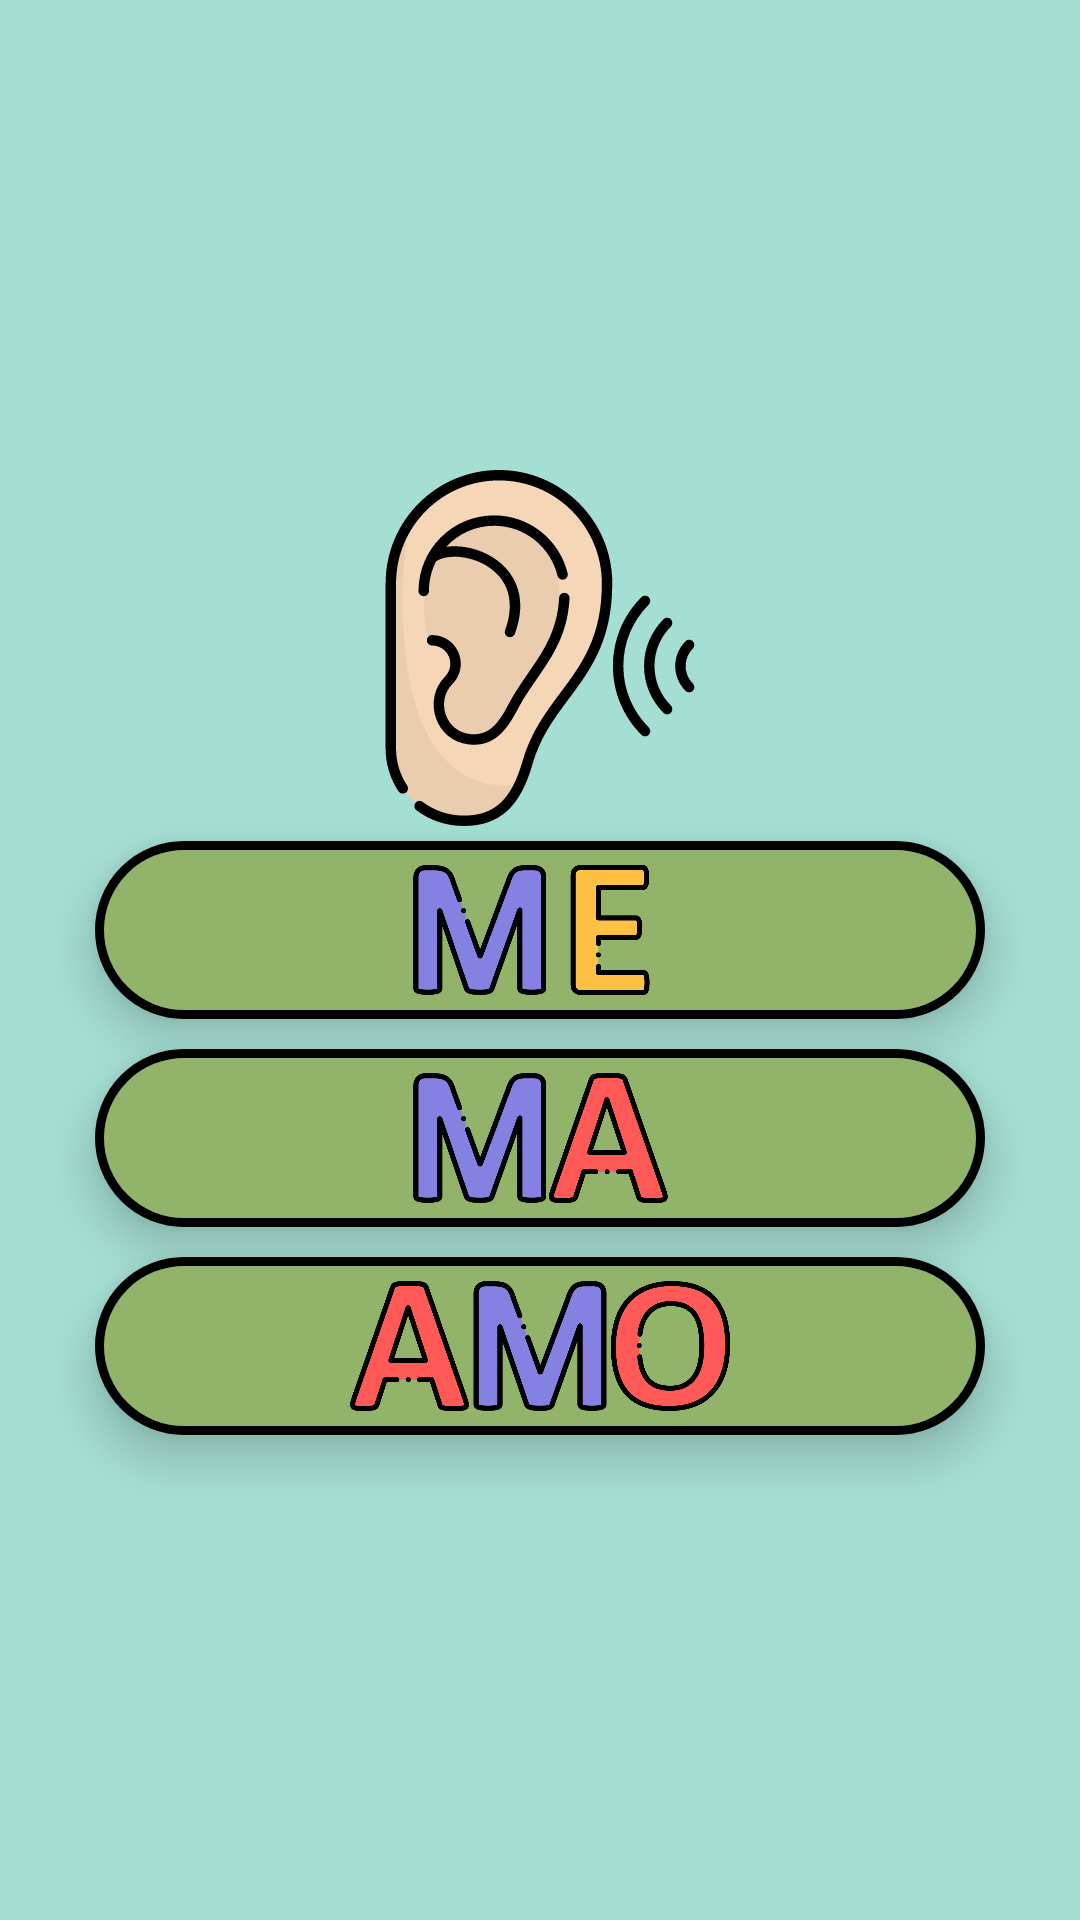

Here is an Android app screen rendered from its layout file. Give the layout XML and the strings, colors and styles it references.
<!-- AndroidManifest.xml: application theme Theme.AppCompat.Light.NoActionBar.FullScreen -->
<!-- res/layout/activity_syllables_practice.xml -->
<?xml version="1.0" encoding="utf-8"?>
<LinearLayout xmlns:android="http://schemas.android.com/apk/res/android"
    xmlns:tools="http://schemas.android.com/tools"
    android:orientation="horizontal"
    android:layout_width="match_parent"
    android:layout_height="match_parent"
    android:background="#A5DFD4"
    android:gravity="center"
    android:padding="16dp"
    >

    <LinearLayout
        android:layout_width="match_parent"
        android:layout_height="match_parent"
        android:orientation="vertical"
        android:gravity="center"
        >
        <ImageView
            android:id="@+id/icon"
            android:layout_width="0.8in"
            android:layout_height="0.8in"
            android:src="@drawable/ic_volume_up_black_24dp"
            />

        <LinearLayout
            android:id="@+id/answer_a"
            android:layout_width="2in"
            android:layout_height="0.4in"
            android:layout_gravity="center"
            android:gravity="center"
            android:padding="8dp"
            android:elevation="10dp"
            android:background="@drawable/border"
            android:layout_margin="5dp">

            <ImageView
                android:id="@+id/t_answer_a"
                android:layout_width="wrap_content"
                android:layout_height="wrap_content"
                android:layout_gravity="center"
                android:src="@drawable/me"
                />

        </LinearLayout>

        <LinearLayout
            android:id="@+id/answer_b"
            android:layout_width="2in"
            android:layout_height="0.4in"
            android:layout_gravity="center"
            android:gravity="center"
            android:padding="8dp"
            android:elevation="10dp"
            android:background="@drawable/border"
            android:layout_margin="5dp">

            <ImageView
                android:id="@+id/t_answer_b"
                android:layout_width="wrap_content"
                android:layout_height="wrap_content"
                android:layout_gravity="center"
                android:src="@drawable/ma"
                />

        </LinearLayout>

        <LinearLayout
            android:id="@+id/answer_c"
            android:layout_width="2in"
            android:layout_height="0.4in"
            android:layout_gravity="center"
            android:gravity="center"
            android:padding="8dp"
            android:elevation="10dp"
            android:background="@drawable/border"
            android:layout_margin="5dp">

            <ImageView
                android:id="@+id/t_answer_c"
                android:layout_width="wrap_content"
                android:layout_height="wrap_content"
                android:layout_gravity="center"
                android:src="@drawable/amo"
                />

        </LinearLayout>

    </LinearLayout>



</LinearLayout>
<!-- resources referenced by this layout -->
<resources>
  <!-- drawable amo: png bitmap (drawable, 88989 bytes) -->
  <!-- drawable border (drawable) -->
  <?xml version="1.0" encoding="utf-8"?>
  <shape xmlns:android="http://schemas.android.com/apk/res/android" android:shape="rectangle" >
      <solid android:color="#91B46A" />
      <stroke android:width="3dip" android:color="#000000"/>
      <corners android:radius="30dp" />
      <padding android:bottom="10dp" android:left="10dp" android:right="10dp" android:top="10dp"/>
  </shape>
  <!-- drawable ic_volume_up_black_24dp: vector/xml drawable (drawable, 5449 chars, omitted) -->
  <!-- drawable ma: png bitmap (drawable, 59880 bytes) -->
  <!-- drawable me: png bitmap (drawable, 44956 bytes) -->
  <style name="Theme.AppCompat.Light.NoActionBar.FullScreen" parent="@style/Theme.AppCompat.Light.NoActionBar">
          <item name="android:windowNoTitle">true</item>
          <item name="android:windowActionBar">false</item>
          <item name="android:windowFullscreen">true</item>
          <item name="android:windowContentOverlay">@null</item>
      </style>
</resources>
